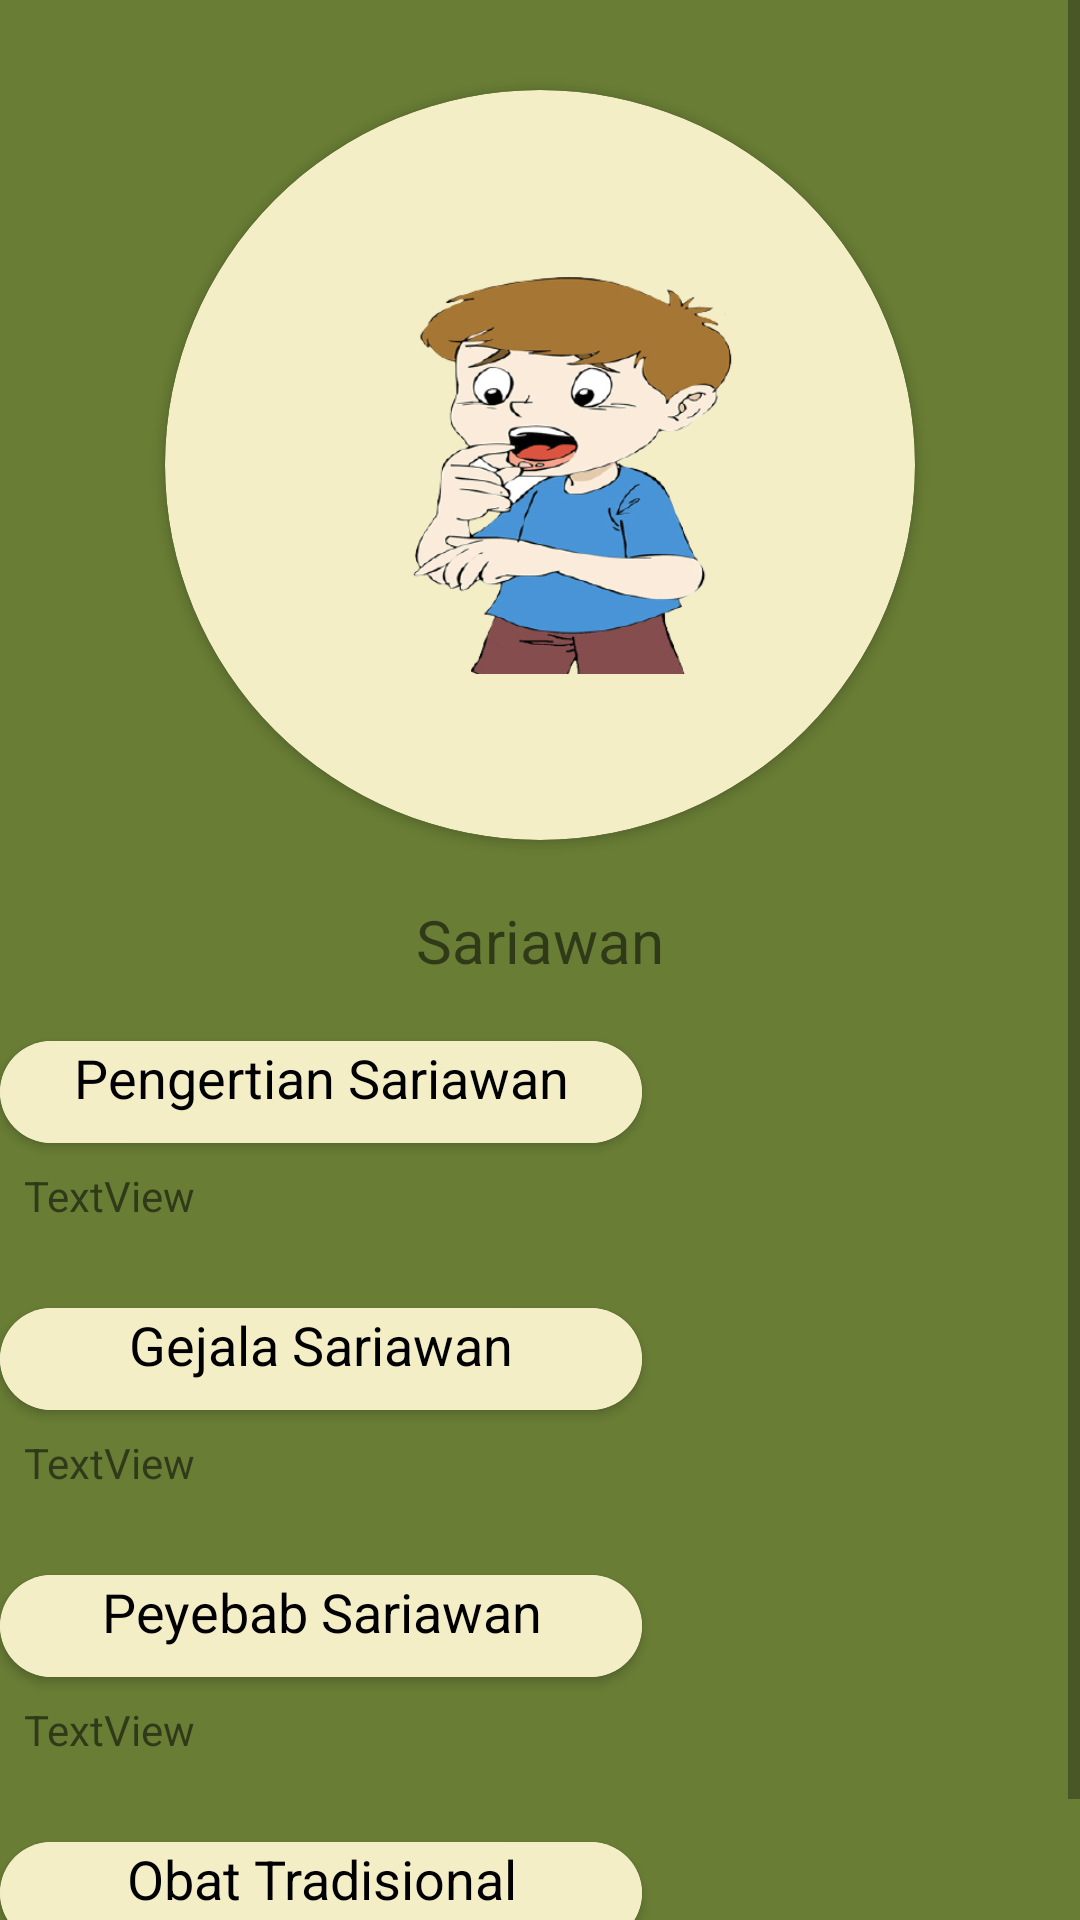

Write the Android layout XML for this screen, with the resource values it uses.
<!-- AndroidManifest.xml: application theme Theme.MacroChallenggw -->
<!-- res/layout/activity_sariawan.xml -->
<?xml version="1.0" encoding="utf-8"?>
<ScrollView xmlns:android="http://schemas.android.com/apk/res/android"
    xmlns:app="http://schemas.android.com/apk/res-auto"
    xmlns:tools="http://schemas.android.com/tools"
    android:layout_width="match_parent"
    android:layout_height="match_parent"
    android:background="#697D35"
    android:scrollbars="vertical"
    tools:context=".sariawan">

    <LinearLayout
        android:layout_width="match_parent"
        android:layout_height="50dp"
        android:orientation="vertical">

        <ImageButton
            android:id="@+id/panahsariawan"
            android:layout_width="wrap_content"
            android:layout_height="wrap_content"
            android:layout_marginLeft="30dp"
            android:layout_marginTop="30dp"
            android:background="@drawable/back"
            tools:ignore="SpeakableTextPresentCheck,TouchTargetSizeCheck,TouchTargetSizeCheck" />

        <androidx.cardview.widget.CardView
            android:layout_width="250dp"
            android:layout_height="250dp"
            android:layout_gravity="center"
            android:layout_marginTop="0dp"
            app:cardBackgroundColor="#F4EEC7"
            app:cardCornerRadius="360dp"
            app:layout_constraintBottom_toBottomOf="parent"
            app:layout_constraintEnd_toEndOf="parent"
            app:layout_constraintHorizontal_bias="0.496"
            app:layout_constraintStart_toStartOf="parent"
            app:layout_constraintTop_toTopOf="parent"
            app:layout_constraintVertical_bias="0.089">

            <ImageView
                android:id="@+id/imageView4"
                android:layout_width="wrap_content"
                android:layout_height="match_parent"
                app:srcCompat="@drawable/sariawan" />

        </androidx.cardview.widget.CardView>

        <TextView
            android:layout_width="match_parent"
            android:layout_height="match_parent"
            android:layout_marginTop="20dp"
            android:text="Sariawan"
            android:textAlignment="center"
            android:textSize="20dp" />

        <androidx.cardview.widget.CardView
            android:layout_width="214dp"
            app:cardCornerRadius="30dp"
            android:layout_marginTop="20dp"
            android:background="#F4EEC7"
            android:layout_height="34dp" >

            <TextView
                android:id="@+id/textView5"
                android:layout_width="214dp"
                android:textAlignment="center"
                android:background="#F4EEC7"
                android:textSize="18dp"
                android:textColor="@color/black"
                android:layout_height="34dp"
                android:text="Pengertian Sariawan" />

        </androidx.cardview.widget.CardView>


        <TextView
            android:id="@+id/textView23"
            android:layout_width="match_parent"
            android:layout_height="wrap_content"
            android:layout_margin="8dp"
            android:layout_marginTop="20dp"
            android:justificationMode="inter_word"
            android:text="TextView" />

        <androidx.cardview.widget.CardView
            android:layout_width="214dp"
            app:cardCornerRadius="30dp"
            android:layout_marginTop="20dp"
            android:background="#F4EEC7"
            android:layout_height="34dp" >

            <TextView
                android:id="@+id/textView6"
                android:layout_width="214dp"
                android:textAlignment="center"
                android:background="#F4EEC7"
                android:textSize="18dp"
                android:textColor="@color/black"
                android:layout_height="34dp"
                android:text="Gejala Sariawan" />

        </androidx.cardview.widget.CardView>

        <TextView
            android:id="@+id/textView7"
            android:layout_width="match_parent"
            android:layout_height="wrap_content"
            android:layout_margin="8dp"
            android:layout_marginTop="20dp"
            android:justificationMode="inter_word"
            android:text="TextView" />

        <androidx.cardview.widget.CardView
            android:layout_width="214dp"
            app:cardCornerRadius="30dp"
            android:layout_marginTop="20dp"
            android:background="#F4EEC7"
            android:layout_height="34dp" >


            <TextView
                android:id="@+id/textView9"
                android:layout_width="214dp"
                android:textAlignment="center"
                android:background="#F4EEC7"
                android:textSize="18dp"
                android:textColor="@color/black"
                android:layout_height="34dp"
                android:text="Peyebab Sariawan" />

        </androidx.cardview.widget.CardView>

        <TextView
            android:id="@+id/textView10"
            android:layout_width="match_parent"
            android:layout_height="wrap_content"
            android:layout_margin="8dp"
            android:layout_marginTop="20dp"
            android:justificationMode="inter_word"
            android:text="TextView" />


        <androidx.cardview.widget.CardView
            android:layout_width="214dp"
            app:cardCornerRadius="30dp"
            android:layout_marginTop="20dp"
            android:background="#F4EEC7"
            android:layout_height="34dp" >

            <TextView
                android:id="@+id/textView11"
                android:layout_width="214dp"
                android:textAlignment="center"
                android:background="#F4EEC7"
                android:textSize="18dp"
                android:textColor="@color/black"
                android:layout_height="34dp"
                android:text="Obat Tradisional" />

        </androidx.cardview.widget.CardView>

        <TextView
            android:id="@+id/textView12"
            android:layout_width="match_parent"
            android:layout_height="wrap_content"
            android:layout_margin="8dp"
            android:layout_marginTop="20dp"
            android:justificationMode="inter_word"
            android:text="TextView" />





    </LinearLayout>
</ScrollView>
<!-- resources referenced by this layout -->
<resources>
  <!-- drawable sariawan: png bitmap (drawable-v24, 106809 bytes) -->
  <style name="Theme.MacroChallenggw" parent="Theme.MaterialComponents.DayNight.DarkActionBar">
          
          <item name="colorPrimary">@color/purple_500</item>
          <item name="colorPrimaryVariant">@color/purple_700</item>
          <item name="colorOnPrimary">@color/white</item>
          
          <item name="colorSecondary">@color/teal_200</item>
          <item name="colorSecondaryVariant">@color/teal_700</item>
          <item name="colorOnSecondary">@color/black</item>
          
          <item name="android:statusBarColor" tools:targetApi="l">?attr/colorPrimaryVariant</item>
          
      </style>
  <!-- not gathered from this repository: default colours our renderer supplied (Android Studio template values) -->
  <color name="purple_500">#FF6200EE</color>
  <color name="purple_700">#FF3700B3</color>
  <color name="teal_200">#FF03DAC5</color>
  <color name="teal_700">#FF018786</color>
  <color name="black">#FF000000</color>
  <color name="white">#FFFFFFFF</color>
</resources>
